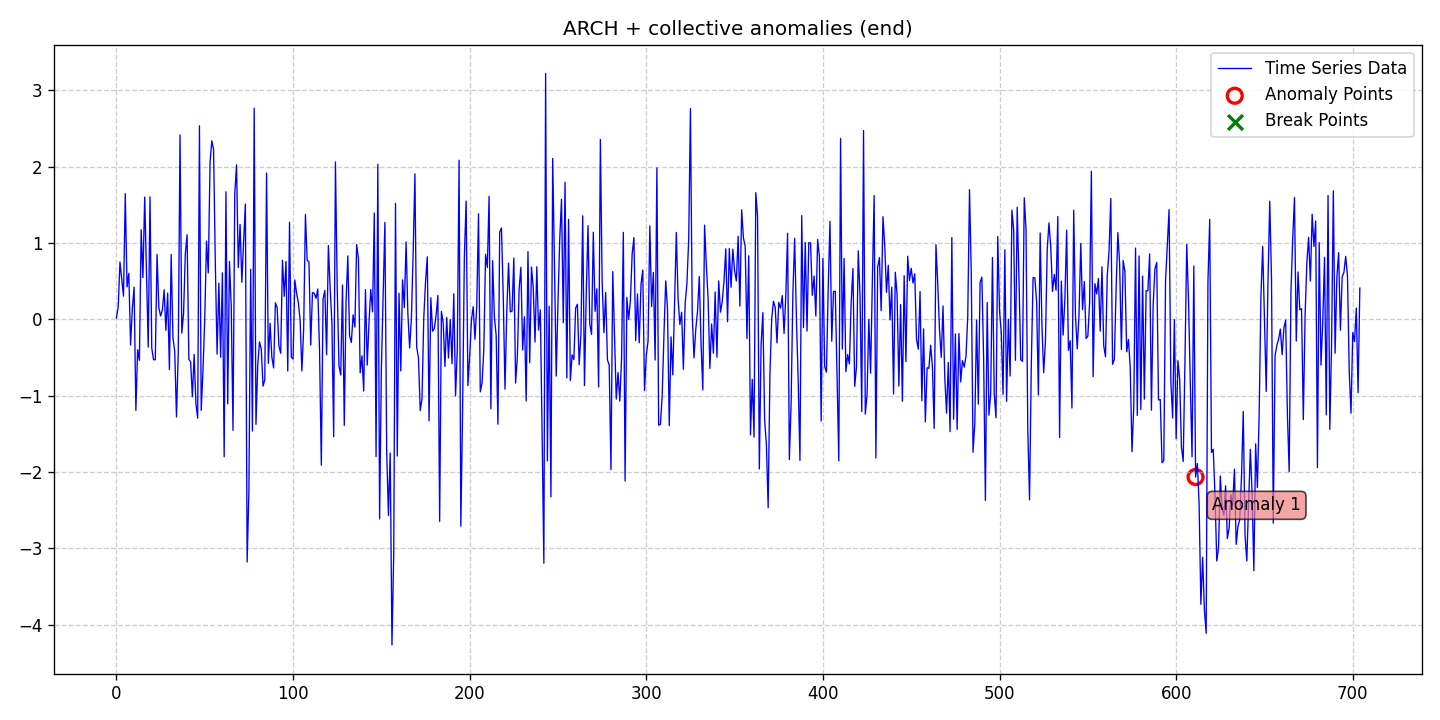

Data behind this chart, as committed beside it:
date, data, stationary, det_lin_up, det_lin_down, det_quad, det_cubic, det_exp, det_damped, stoc_trend, volatility, single_seas, multiple_seas, point_anom_single, point_anom_multi, collect_anom, context_anom, mean_shift, var_shift, trend_shift, point_anom_count, point_anom_location, point_anom_point, collect_anom_count
2020-01-01, 0.01731, 0, 0, 0, 0, 0, 0, 0, 0, 1, 0, 0, 0, 0, 1, 0, 0, 0, 0, 0, none, , 1
2020-01-02, 0.1658, 0, 0, 0, 0, 0, 0, 0, 0, 1, 0, 0, 0, 0, 1, 0, 0, 0, 0, 0, none, , 1
2020-01-03, 0.7518, 0, 0, 0, 0, 0, 0, 0, 0, 1, 0, 0, 0, 0, 1, 0, 0, 0, 0, 0, none, , 1
2020-01-04, 0.5211, 0, 0, 0, 0, 0, 0, 0, 0, 1, 0, 0, 0, 0, 1, 0, 0, 0, 0, 0, none, , 1
2020-01-05, 0.3039, 0, 0, 0, 0, 0, 0, 0, 0, 1, 0, 0, 0, 0, 1, 0, 0, 0, 0, 0, none, , 1
2020-01-06, 1.646, 0, 0, 0, 0, 0, 0, 0, 0, 1, 0, 0, 0, 0, 1, 0, 0, 0, 0, 0, none, , 1
2020-01-07, 0.4256, 0, 0, 0, 0, 0, 0, 0, 0, 1, 0, 0, 0, 0, 1, 0, 0, 0, 0, 0, none, , 1
2020-01-08, 0.6024, 0, 0, 0, 0, 0, 0, 0, 0, 1, 0, 0, 0, 0, 1, 0, 0, 0, 0, 0, none, , 1
2020-01-09, -0.3359, 0, 0, 0, 0, 0, 0, 0, 0, 1, 0, 0, 0, 0, 1, 0, 0, 0, 0, 0, none, , 1
2020-01-10, 0.1431, 0, 0, 0, 0, 0, 0, 0, 0, 1, 0, 0, 0, 0, 1, 0, 0, 0, 0, 0, none, , 1
2020-01-11, 0.4214, 0, 0, 0, 0, 0, 0, 0, 0, 1, 0, 0, 0, 0, 1, 0, 0, 0, 0, 0, none, , 1
2020-01-12, -1.193, 0, 0, 0, 0, 0, 0, 0, 0, 1, 0, 0, 0, 0, 1, 0, 0, 0, 0, 0, none, , 1
2020-01-13, -0.3974, 0, 0, 0, 0, 0, 0, 0, 0, 1, 0, 0, 0, 0, 1, 0, 0, 0, 0, 0, none, , 1
2020-01-14, -0.5367, 0, 0, 0, 0, 0, 0, 0, 0, 1, 0, 0, 0, 0, 1, 0, 0, 0, 0, 0, none, , 1
2020-01-15, 1.173, 0, 0, 0, 0, 0, 0, 0, 0, 1, 0, 0, 0, 0, 1, 0, 0, 0, 0, 0, none, , 1
2020-01-16, 0.5474, 0, 0, 0, 0, 0, 0, 0, 0, 1, 0, 0, 0, 0, 1, 0, 0, 0, 0, 0, none, , 1
2020-01-17, 1.602, 0, 0, 0, 0, 0, 0, 0, 0, 1, 0, 0, 0, 0, 1, 0, 0, 0, 0, 0, none, , 1
2020-01-18, 0.6113, 0, 0, 0, 0, 0, 0, 0, 0, 1, 0, 0, 0, 0, 1, 0, 0, 0, 0, 0, none, , 1
2020-01-19, -0.3616, 0, 0, 0, 0, 0, 0, 0, 0, 1, 0, 0, 0, 0, 1, 0, 0, 0, 0, 0, none, , 1
2020-01-20, 1.604, 0, 0, 0, 0, 0, 0, 0, 0, 1, 0, 0, 0, 0, 1, 0, 0, 0, 0, 0, none, , 1
2020-01-21, -0.3756, 0, 0, 0, 0, 0, 0, 0, 0, 1, 0, 0, 0, 0, 1, 0, 0, 0, 0, 0, none, , 1
2020-01-22, -0.5278, 0, 0, 0, 0, 0, 0, 0, 0, 1, 0, 0, 0, 0, 1, 0, 0, 0, 0, 0, none, , 1
2020-01-23, -0.5291, 0, 0, 0, 0, 0, 0, 0, 0, 1, 0, 0, 0, 0, 1, 0, 0, 0, 0, 0, none, , 1
2020-01-24, 0.8513, 0, 0, 0, 0, 0, 0, 0, 0, 1, 0, 0, 0, 0, 1, 0, 0, 0, 0, 0, none, , 1
2020-01-25, 0.1557, 0, 0, 0, 0, 0, 0, 0, 0, 1, 0, 0, 0, 0, 1, 0, 0, 0, 0, 0, none, , 1
2020-01-26, 0.04446, 0, 0, 0, 0, 0, 0, 0, 0, 1, 0, 0, 0, 0, 1, 0, 0, 0, 0, 0, none, , 1
2020-01-27, 0.1206, 0, 0, 0, 0, 0, 0, 0, 0, 1, 0, 0, 0, 0, 1, 0, 0, 0, 0, 0, none, , 1
2020-01-28, 0.3871, 0, 0, 0, 0, 0, 0, 0, 0, 1, 0, 0, 0, 0, 1, 0, 0, 0, 0, 0, none, , 1
2020-01-29, -0.1436, 0, 0, 0, 0, 0, 0, 0, 0, 1, 0, 0, 0, 0, 1, 0, 0, 0, 0, 0, none, , 1
2020-01-30, 0.3442, 0, 0, 0, 0, 0, 0, 0, 0, 1, 0, 0, 0, 0, 1, 0, 0, 0, 0, 0, none, , 1
2020-01-31, -0.6573, 0, 0, 0, 0, 0, 0, 0, 0, 1, 0, 0, 0, 0, 1, 0, 0, 0, 0, 0, none, , 1
2020-02-01, 0.8491, 0, 0, 0, 0, 0, 0, 0, 0, 1, 0, 0, 0, 0, 1, 0, 0, 0, 0, 0, none, , 1
2020-02-02, -0.2403, 0, 0, 0, 0, 0, 0, 0, 0, 1, 0, 0, 0, 0, 1, 0, 0, 0, 0, 0, none, , 1
2020-02-03, -0.4172, 0, 0, 0, 0, 0, 0, 0, 0, 1, 0, 0, 0, 0, 1, 0, 0, 0, 0, 0, none, , 1
2020-02-04, -1.278, 0, 0, 0, 0, 0, 0, 0, 0, 1, 0, 0, 0, 0, 1, 0, 0, 0, 0, 0, none, , 1
2020-02-05, -0.4382, 0, 0, 0, 0, 0, 0, 0, 0, 1, 0, 0, 0, 0, 1, 0, 0, 0, 0, 0, none, , 1
2020-02-06, 2.416, 0, 0, 0, 0, 0, 0, 0, 0, 1, 0, 0, 0, 0, 1, 0, 0, 0, 0, 0, none, , 1
2020-02-07, -0.1795, 0, 0, 0, 0, 0, 0, 0, 0, 1, 0, 0, 0, 0, 1, 0, 0, 0, 0, 0, none, , 1
2020-02-08, 0.07563, 0, 0, 0, 0, 0, 0, 0, 0, 1, 0, 0, 0, 0, 1, 0, 0, 0, 0, 0, none, , 1
2020-02-09, 0.8569, 0, 0, 0, 0, 0, 0, 0, 0, 1, 0, 0, 0, 0, 1, 0, 0, 0, 0, 0, none, , 1
2020-02-10, 1.109, 0, 0, 0, 0, 0, 0, 0, 0, 1, 0, 0, 0, 0, 1, 0, 0, 0, 0, 0, none, , 1
2020-02-11, -0.5244, 0, 0, 0, 0, 0, 0, 0, 0, 1, 0, 0, 0, 0, 1, 0, 0, 0, 0, 0, none, , 1
2020-02-12, -0.5548, 0, 0, 0, 0, 0, 0, 0, 0, 1, 0, 0, 0, 0, 1, 0, 0, 0, 0, 0, none, , 1
2020-02-13, -1.013, 0, 0, 0, 0, 0, 0, 0, 0, 1, 0, 0, 0, 0, 1, 0, 0, 0, 0, 0, none, , 1
2020-02-14, -0.4601, 0, 0, 0, 0, 0, 0, 0, 0, 1, 0, 0, 0, 0, 1, 0, 0, 0, 0, 0, none, , 1
2020-02-15, -1.106, 0, 0, 0, 0, 0, 0, 0, 0, 1, 0, 0, 0, 0, 1, 0, 0, 0, 0, 0, none, , 1
2020-02-16, -1.294, 0, 0, 0, 0, 0, 0, 0, 0, 1, 0, 0, 0, 0, 1, 0, 0, 0, 0, 0, none, , 1
2020-02-17, 2.535, 0, 0, 0, 0, 0, 0, 0, 0, 1, 0, 0, 0, 0, 1, 0, 0, 0, 0, 0, none, , 1
2020-02-18, -1.191, 0, 0, 0, 0, 0, 0, 0, 0, 1, 0, 0, 0, 0, 1, 0, 0, 0, 0, 0, none, , 1
2020-02-19, -0.6699, 0, 0, 0, 0, 0, 0, 0, 0, 1, 0, 0, 0, 0, 1, 0, 0, 0, 0, 0, none, , 1
2020-02-20, 0.0104, 0, 0, 0, 0, 0, 0, 0, 0, 1, 0, 0, 0, 0, 1, 0, 0, 0, 0, 0, none, , 1
2020-02-21, 1.025, 0, 0, 0, 0, 0, 0, 0, 0, 1, 0, 0, 0, 0, 1, 0, 0, 0, 0, 0, none, , 1
2020-02-22, 0.6097, 0, 0, 0, 0, 0, 0, 0, 0, 1, 0, 0, 0, 0, 1, 0, 0, 0, 0, 0, none, , 1
2020-02-23, 2.052, 0, 0, 0, 0, 0, 0, 0, 0, 1, 0, 0, 0, 0, 1, 0, 0, 0, 0, 0, none, , 1
2020-02-24, 2.339, 0, 0, 0, 0, 0, 0, 0, 0, 1, 0, 0, 0, 0, 1, 0, 0, 0, 0, 0, none, , 1
2020-02-25, 2.228, 0, 0, 0, 0, 0, 0, 0, 0, 1, 0, 0, 0, 0, 1, 0, 0, 0, 0, 0, none, , 1
2020-02-26, 0.7102, 0, 0, 0, 0, 0, 0, 0, 0, 1, 0, 0, 0, 0, 1, 0, 0, 0, 0, 0, none, , 1
2020-02-27, -0.4554, 0, 0, 0, 0, 0, 0, 0, 0, 1, 0, 0, 0, 0, 1, 0, 0, 0, 0, 0, none, , 1
2020-02-28, 0.4744, 0, 0, 0, 0, 0, 0, 0, 0, 1, 0, 0, 0, 0, 1, 0, 0, 0, 0, 0, none, , 1
2020-02-29, -0.4947, 0, 0, 0, 0, 0, 0, 0, 0, 1, 0, 0, 0, 0, 1, 0, 0, 0, 0, 0, none, , 1
... 645 more rows
